Run: headless pygame with SDL's dummy video driver; simulated clock (each Clock.tick advances the game by its frame time, no real sleeping); random seed 0; keys injected as events and as key.get_pressed() state; mouse plan: one left click at the window centre at the start of phase 2, then a move to the lower-right quarter at the start of phase 3.
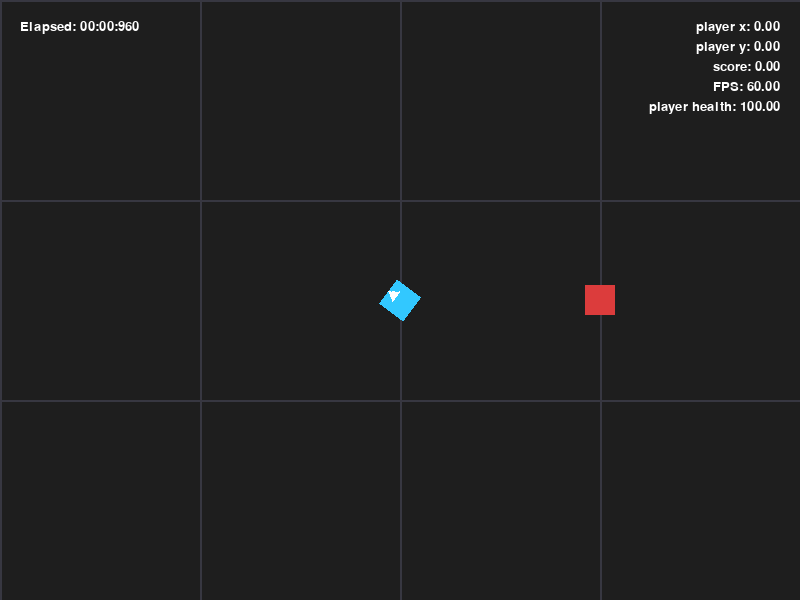
Frame 1 of 4 · flips 1–60 · no input
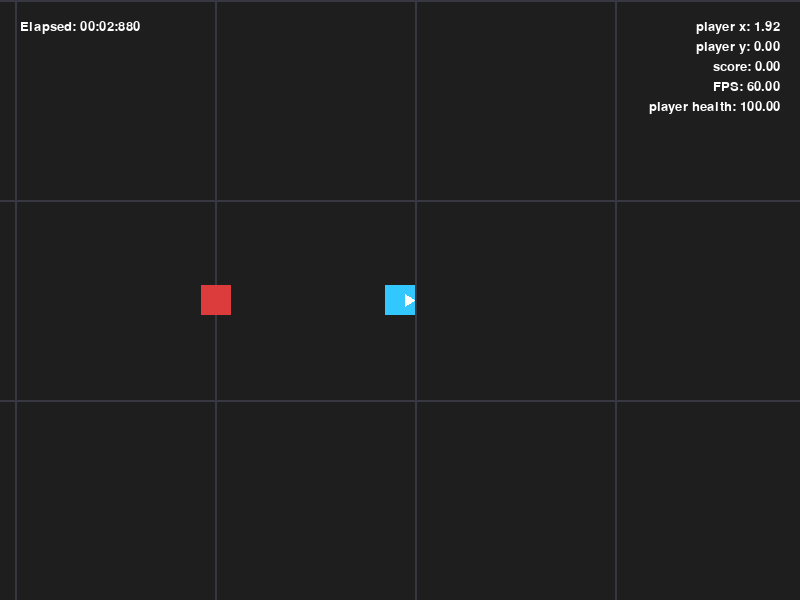
Frame 2 of 4 · flips 61–180 · clicked the window centre · tapped SPACE, RETURN · held RIGHT (→), D
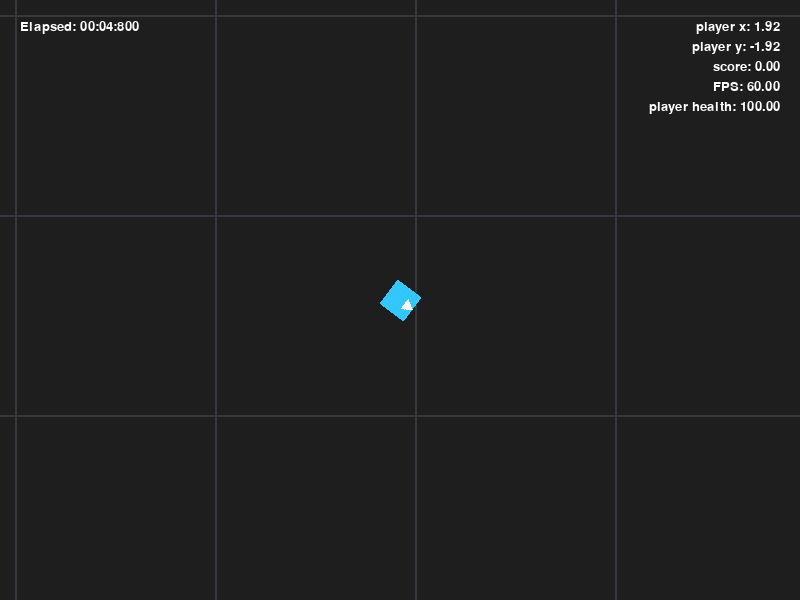
Frame 3 of 4 · flips 181–300 · moved the mouse to the lower-right quarter · held DOWN (↓), S
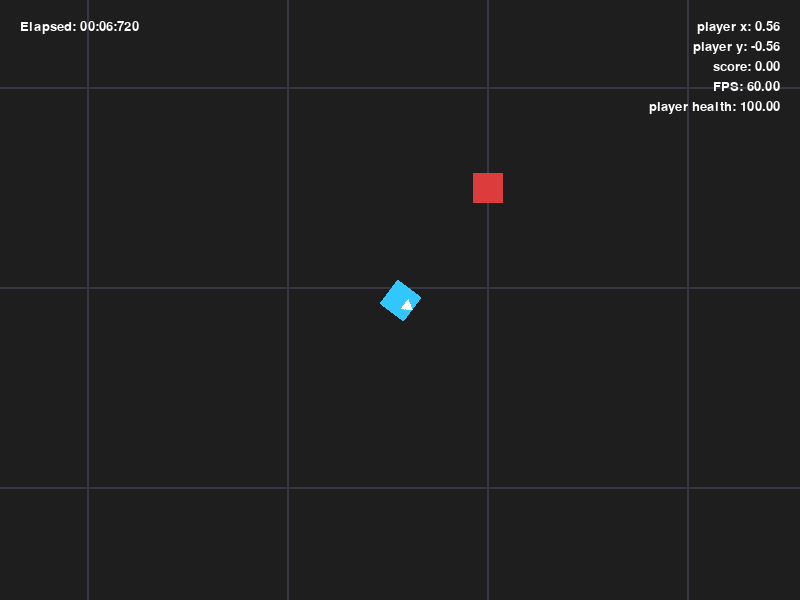
Frame 4 of 4 · flips 301–420 · held LEFT (←), A, UP (↑), W

The pygame program that drew these frames:

import pygame

# Initialize Pygame
pygame.init()


# Set up the display
screen_width: int = 800
screen_height: int = 600
pixels_per_unit: int = 200
screen = pygame.display.set_mode((screen_width, screen_height))

# Set the title of the window
pygame.display.set_caption("Chance Survivors")

# set up text
font = pygame.font.Font(None, 20)
time_text_surface = font.render("Elapsed: 00:00:000", True, (255, 255, 255))
time_text_rect = time_text_surface.get_rect(topleft=(20, 20))


# set up variables for the game
# player has 2 values here, 1 for their current value, and one for the direction they are going in,
player_x: float = 0
player_y: float = 0
player_dx: float = 0
player_dy: float = 0
player_health = 100
magnitude: float = 1

# Bullet settings (hardcoded for testing rn)
bullet_base_speed = 1.0
basic_bullet_speed_modifier = 3.0

bullet_size = (16, 6)
bullet_color = (255, 220, 50)

# set up score (unused right now tho)
total_score: int = 0
absolute_score: int = 0


# basically storage for every bullet and enemy

enemy_types = {
    "basic": {
        "speed": 1.0,
        "damage": 10,
        "resistances": {},
        "turning_speed": 2.0,
        "size": 30,
    }
}

enemy_list = [
    {
        "type": "basic",
        "x": 1.0,
        "y": 0.0,
        "angle": 0.0,
    }
]

bullet_list = []


debug_list = {}

# initialize main loop variables
clock = pygame.time.Clock()
running: bool = True
elapsed_ms: int = 0
framerate: int = 60


# here lies dragons (functions)
# draws debug information to the top right of the screen.
def update_debug():
    debug_list = {"player x": player_x,
                  "player y": player_y,
                  "score": total_score,
                  "FPS": clock.get_fps(),
                  "player health": player_health}
    for i, (key, value) in enumerate(debug_list.items()):
        debug_text_surface = font.render(
            f"{key}: {value:.2f}", True, (255, 255, 255)
        )
        debug_text_rect = debug_text_surface.get_rect(
            topright=(screen_width - 20, 20 + (20 * i))
        )
        screen.blit(debug_text_surface, debug_text_rect)


# helper functions
def get_distance(x1, y1, x2, y2):
    return ((x2 - x1)**2 + (y2 - y1)**2)**0.5


def get_direction(x1, y1, x2, y2):
    direction = pygame.math.Vector2(x2 - x1, y2 - y1)

    if direction.length_squared() > 0:
        direction = direction.normalize()

    return direction


# this one is the goat cause it turns the tiny coordinates into proper pixels
def world_to_screen(x, y):
    screen_x = (x - player_x) * pixels_per_unit + screen_width / 2
    screen_y = (player_y - y) * pixels_per_unit + screen_height / 2

    return (screen_x, screen_y)


# i need this otside of the draw player cause
def get_player_rotation():
    mouse_x, mouse_y = pygame.mouse.get_pos()

    direction = pygame.Vector2(
        mouse_x - screen_width / 2,
        screen_height / 2 - mouse_y
    )

    if direction.length_squared() == 0:
        return 0.0

    return direction.as_polar()[1] * 0.01745329252

# gameplay relevant functions


# shoots bullet. self explanatory
def shoot_bullet():
    angle = get_player_rotation()

    direction = pygame.Vector2(1, 0).rotate_rad(angle)

    bullet = {
        "x": player_x,
        "y": player_y,
        "dx": direction.x,
        "dy": direction.y,
        "angle": angle,
        "speed": bullet_base_speed * basic_bullet_speed_modifier,
    }

    bullet_list.append(bullet)


# moves each bullet
def update_bullets(dt):
    # How far from the player a bullet can travel before despawning.
    despawn_x = (screen_width / 2 / pixels_per_unit) * 1.5
    despawn_y = (screen_height / 2 / pixels_per_unit) * 1.5

    for bullet in bullet_list[:]:

        # Move the bullet in world coordinates
        bullet["x"] += bullet["dx"] * bullet["speed"] * dt
        bullet["y"] += bullet["dy"] * bullet["speed"] * dt

        # Check whether the bullet is too far from the player
        if (
            abs(bullet["x"] - player_x) > despawn_x
            or abs(bullet["y"] - player_y) > despawn_y
        ):
            bullet_list.remove(bullet)

# drawing functions


# draws the player
def draw_player():
    player_size = 30

    # Create a fixed-size player surface
    player_surface = pygame.Surface(
        (player_size, player_size),
        pygame.SRCALPHA
    )

    pygame.draw.rect(
        player_surface,
        (50, 200, 255),
        (0, 0, player_size, player_size)
    )

    # Add an indicator so rotation is visible
    pygame.draw.polygon(player_surface, (255, 255, 255), [
        (player_size, player_size // 2),
        (player_size - 10, player_size // 2 - 6),
        (player_size - 10, player_size // 2 + 6)
    ])

    mouse_x, mouse_y = pygame.mouse.get_pos()

    direction = pygame.Vector2(
        mouse_x - screen_width / 2,
        mouse_y - screen_height / 2
    )

    angle = get_player_rotation()
    angle_degrees = angle * 57.295779513

    rotated = pygame.transform.rotate(player_surface, angle_degrees)

    rect = rotated.get_rect(
        center=(screen_width // 2, screen_height // 2)
    )

    screen.blit(rotated, rect)


# draw enemies
def draw_enemies():
    for enemy in enemy_list:

        stats = enemy_types[enemy["type"]]
        size = stats["size"]

        enemy_surface = pygame.Surface(
            (size, size),
        )

        pygame.draw.rect(
            enemy_surface,
            (220, 60, 60),
            (0, 0, size, size)
        )

        rotated = pygame.transform.rotate(
            enemy_surface,
            -enemy["angle"] * 57.295779513
        )

        screen_position = world_to_screen(
            enemy["x"], enemy["y"]
        )

        rect = rotated.get_rect(
            center=screen_position
        )

        screen.blit(rotated, rect)


# draw bullets
def draw_bullets():
    for bullet in bullet_list:

        bullet_surface = pygame.Surface(bullet_size, pygame.SRCALPHA)

        pygame.draw.rect(
            bullet_surface,
            bullet_color,
            (0, 0, bullet_size[0], bullet_size[1])
        )

        # Convert radians to degrees for Pygame
        angle_degrees = bullet["angle"] * 57.295779513

        rotated = pygame.transform.rotate(
            bullet_surface,
            angle_degrees
        )

        screen_position = world_to_screen(
            bullet["x"], bullet["y"]
        )

        rect = rotated.get_rect(center=screen_position)

        screen.blit(rotated, rect)


# draw world grid
def draw_grid():
    grid_size = 1
    spacing = grid_size * pixels_per_unit

    offset_x = (-player_x * pixels_per_unit) % spacing
    offset_y = (player_y * pixels_per_unit) % spacing

    for x in range(int(offset_x), screen_width, spacing):
        pygame.draw.line(
            screen, (55, 55, 65),
            (x, 0), (x, screen_height), 2
        )

    for y in range(int(offset_y), screen_height, spacing):
        pygame.draw.line(
            screen, (55, 55, 65),
            (0, y), (screen_width, y), 2
        )


# main loop
while running:

    # get player input
    for event in pygame.event.get():
        if event.type == pygame.QUIT:
            running = False
        elif event.type == pygame.KEYDOWN:
            if event.key == pygame.K_w:
                player_dy += 1
            elif event.key == pygame.K_s:
                player_dy -= 1
            elif event.key == pygame.K_a:
                player_dx -= 1
            elif event.key == pygame.K_d:
                player_dx += 1
        # there are likely better ways to get player input than this garbage, but i do not care, this is the prototype
        elif event.type == pygame.KEYUP:
            if event.key == pygame.K_w:
                player_dy -= 1
            elif event.key == pygame.K_s:
                player_dy += 1
            elif event.key == pygame.K_a:
                player_dx += 1
            elif event.key == pygame.K_d:
                player_dx -= 1
        elif event.type == pygame.MOUSEBUTTONDOWN:
            if event.button == 1 or event.button == 3:
                shoot_bullet()

    # Calculate delta time in seconds
    dt = clock.tick(framerate) / 1000.0

    # normalize the movement, so diagonals are fair too.
    # no i will not import numpy just to use the normalize function it has.
    magnitude = get_distance(0, 0, player_dx, player_dy)

    if magnitude > 0:
        player_x += (player_dx / magnitude) * dt
        player_y += (player_dy / magnitude) * dt

    update_bullets(dt)

    # Dark background, also works as a reset for the screen
    screen.fill((30, 30, 30))

    # actual rendering code goes here
    draw_grid()
    draw_player()
    draw_bullets()
    draw_enemies()

    # timer
    elapsed_ms = pygame.time.get_ticks()
    minutes = elapsed_ms // 60_000
    seconds = (elapsed_ms // 1_000) % 60
    milliseconds = elapsed_ms % 1_000
    time_text_surface = font.render(
        f"Elapsed: {minutes:02d}:{seconds:02d}:{milliseconds:03d}",
        True,
        (255, 255, 255),
    )
    update_debug()
    screen.blit(time_text_surface, time_text_rect)

    # refresh display
    pygame.display.flip()

# Quit Pygame
pygame.quit()
